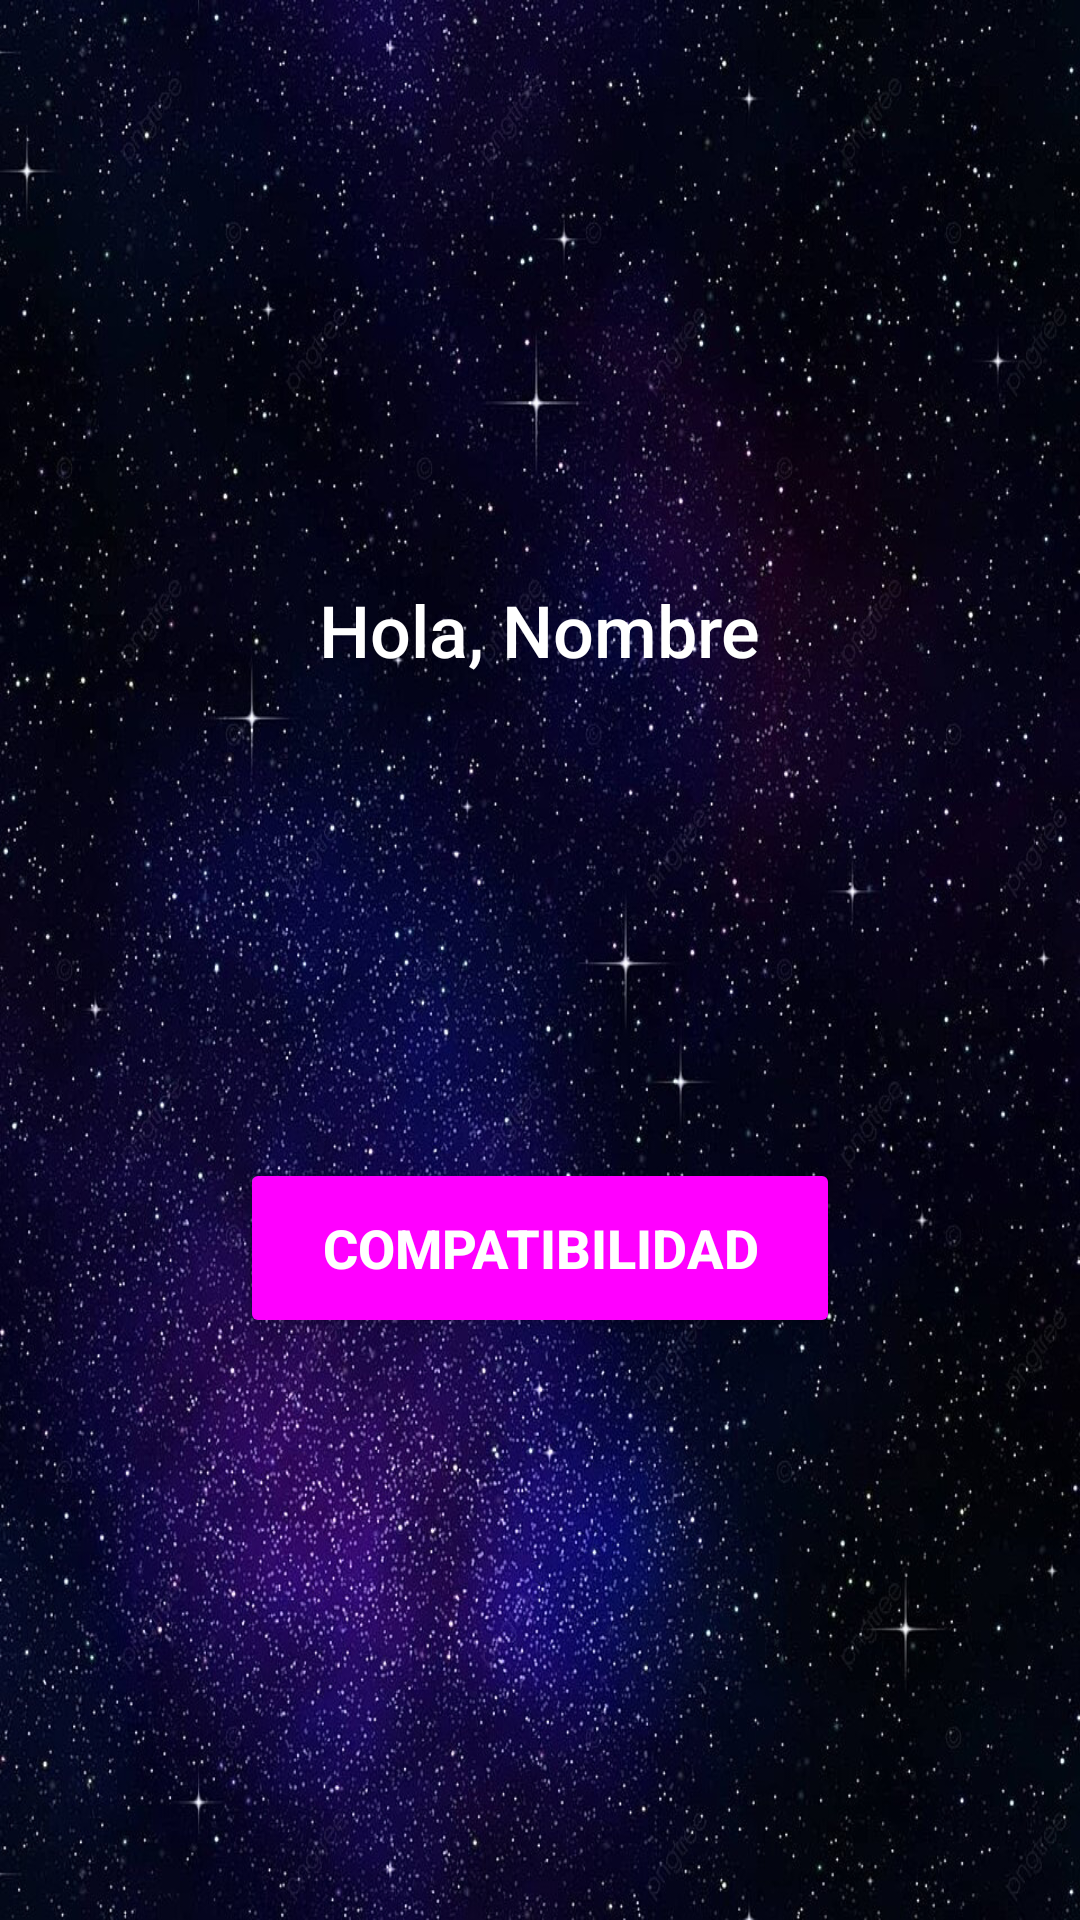

Produce the Android XML layout that renders to this screen, including the resource entries it uses.
<!-- AndroidManifest.xml: application theme Theme.AstroMatch -->
<!-- res/layout/activity_home.xml -->
<LinearLayout
    xmlns:android="http://schemas.android.com/apk/res/android"
    android:layout_width="match_parent"
    android:layout_height="match_parent"
    android:orientation="vertical"
    android:gravity="center"
    android:background="@drawable/noche_estrellas"
    android:padding="16dp">

    
    <TextView
        android:id="@+id/greetingTextView"
        android:layout_width="wrap_content"
        android:layout_height="wrap_content"
        android:text="Hola, Nombre"
        android:textSize="24sp"
        android:textColor="#FFFFFF"
        android:fontFamily="sans-serif-medium"
        android:layout_marginBottom="20dp" />

    
    <ImageView
        android:id="@+id/zodiacLogoImageView"
        android:layout_width="100dp"
        android:layout_height="100dp"
        android:contentDescription="Logo del signo zodiacal"
        android:layout_marginBottom="10dp" />

    
    <ImageView
        android:id="@+id/zodiacNameImageView"
        android:layout_width="wrap_content"
        android:layout_height="wrap_content"
        android:contentDescription="Nombre del signo zodiacal"
        android:layout_marginBottom="30dp" />

    
    <Button
        android:id="@+id/btn_compatibility"
        android:layout_width="200dp"
        android:layout_height="60dp"
        android:text="Compatibilidad"
        android:backgroundTint="#FF00FF"
        android:textColor="#FFFFFF"
        android:textStyle="bold"
        android:textSize="18sp" />
</LinearLayout>
<!-- resources referenced by this layout -->
<resources>
  <!-- drawable noche_estrellas: jpg bitmap (drawable, 348497 bytes) -->
  <style name="Theme.AstroMatch" parent="Base.Theme.AstroMatch" />
  <style name="Base.Theme.AstroMatch" parent="Theme.Material3.DayNight.NoActionBar">
          
          
      </style>
</resources>
